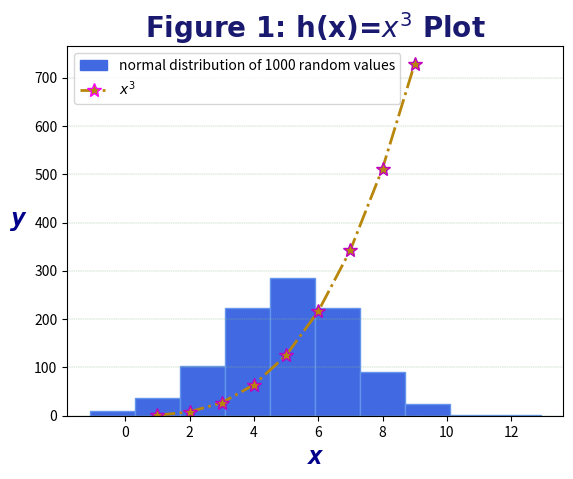

The matplotlib source for this figure:
# plottask.py
# Author: Nur Bujang

# Week 8 task
# The task is to write a program that displays:
# a histogram of a normal distribution of a 1000 values with a mean of 5 and standard deviation of 2, 
# and a plot of the function  h(x)=x3 in the range [0, 10], 
# on the one set of axes.
# add legends etc to the plot

# import modules
import numpy as np
import matplotlib.pyplot as plt
import matplotlib.patches as mpatches
import matplotlib.lines as mlines

# this is so that the "random" numbers are the same each time
np.random.seed(1)
# create normal distribution curve, mean=loc, standard deviation=scale
normData=np.random.normal(loc = 5, scale = 2, size = 1000)
plt.hist(normData, color='royalblue', edgecolor='#6495ED', linewidth=1)

# create data
x = np.array(range(1, 10))
# multiply each entry by itself twice to get y=x*x*x
y = x*x*x 

# customize plot, markertype, markersize, markercolor, linetype, linewidth, linecolor
plt.plot(x, y, marker = '*', ms = 10, mec = 'm', ls = '-.', linewidth = '2', color ='#B8860B', label = "$x^3$")
# declare font and font size
font1 = {'family':'fantasy', 'size':20}
font2 = {'family':'monospace', 'size':18}

# customize plot title and axis labels, x$^3$=$x^3$ for superscript
plt.title("Figure 1: h(x)=$x^3$ Plot", color ='#191970', fontdict = font1, fontweight='bold')
plt.xlabel("x", color ='#00008B', fontdict = font2, style='oblique', fontweight='bold')
# to rotate and create a little space between y label and y-axis
plt.ylabel("y", color ='#00008B', fontdict = font2, style='oblique', fontweight='bold', rotation = 0, labelpad=12)

# customize legend using mpatches and mlines
royalblue_patch = mpatches.Patch(color='royalblue', edgecolor='#6495ED', linewidth=1, label='random values')
magenta_line = mlines.Line2D([], [], mec='magenta', marker='*', markersize=10, ls = '-.', linewidth = '2', color ='#B8860B')
plt.legend([royalblue_patch, magenta_line], ["normal distribution of 1000 random values", "$x^3$"], loc='upper left')

# add grid on y-axis
plt.grid(axis = 'y', color = '#8FBC8F', linestyle = '--', linewidth = 0.3)
# show plot
plt.show()
